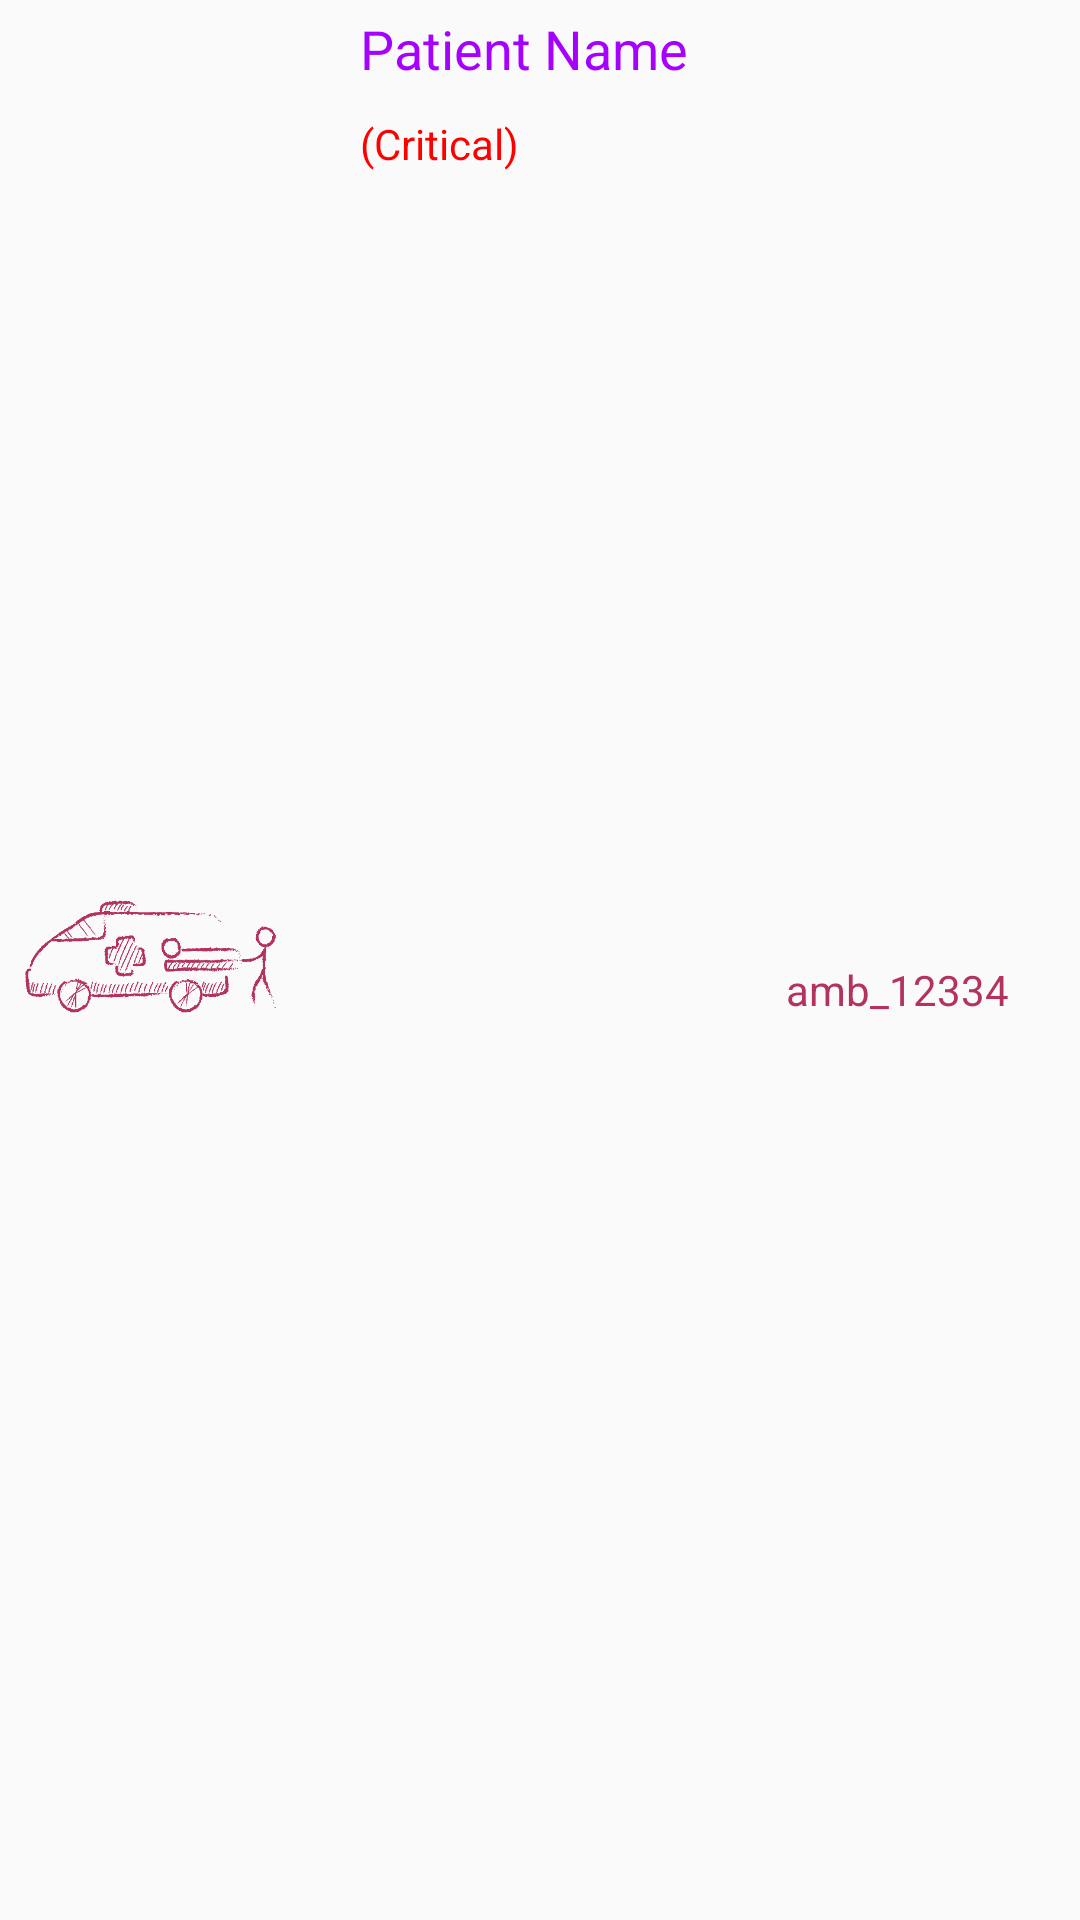

This screen was rendered from an Android layout file. Write that file and the resources it references.
<!-- AndroidManifest.xml: application theme GadgetbridgeTheme -->
<!-- res/layout/patient_list.xml -->
<?xml version="1.0" encoding="utf-8"?>
<LinearLayout xmlns:android="http://schemas.android.com/apk/res/android"
    android:layout_width="match_parent"
    android:layout_height="match_parent"
    android:orientation="horizontal"
    android:weightSum="1">

    <ImageView
        android:id="@+id/imageView1"
        android:layout_gravity="center"
        android:layout_width="100dp"
        android:layout_height="70dp"
        android:src="@drawable/new_patient_img" />

    <LinearLayout
        android:orientation="vertical"
        android:layout_width="wrap_content"
        android:layout_height="match_parent"
        android:layout_weight="1.25">

        <TextView
            android:layout_width="wrap_content"
            android:layout_height="wrap_content"
            android:textAppearance="?android:attr/textAppearanceMedium"
            android:text="Patient Name"
            android:layout_marginTop="4dp"
            android:textColor="#a600ff"
            android:id="@+id/list_patientname"
            android:layout_marginLeft="20dp"
            android:layout_marginBottom="10dp" />

        <TextView
            android:layout_width="wrap_content"
            android:layout_height="wrap_content"
            android:textAppearance="?android:attr/textAppearanceSmall"
            android:text="(Critical)"
            android:textColor="#ff0000"
            android:layout_marginLeft="20dp"
            android:id="@+id/list_patientcond" />
    </LinearLayout>

    <TextView
        android:layout_width="wrap_content"
        android:layout_height="wrap_content"
        android:textAppearance="?android:attr/textAppearanceSmall"
        android:text="amb_12334"
        android:textColor="#b3325e"
        android:layout_marginTop="10dp"
        android:layout_marginRight="30dp"
        android:id="@+id/list_ambname"
        android:layout_gravity="center_vertical" />

</LinearLayout>
<!-- resources referenced by this layout -->
<resources>
  <!-- drawable new_patient_img: png bitmap (drawable, 41548 bytes) -->
  <style name="GadgetbridgeTheme" parent="Theme.AppCompat.Light.DarkActionBar">
          <item name="android:textColor">@color/primarytext_light</item>
          <item name="colorPrimary">@color/primary_light</item>
          <item name="colorPrimaryDark">@color/primarydark_light</item>
          <item name="colorAccent">@color/accent</item>
  
          
          
      </style>
  <color name="primarytext_light" type="color">#000000</color>
  <color name="primary_light" type="color">#ba3160</color>
  <color name="primarydark_light" type="color">#b3325e</color>
  <color name="accent" type="color">#0091ea</color>
</resources>
